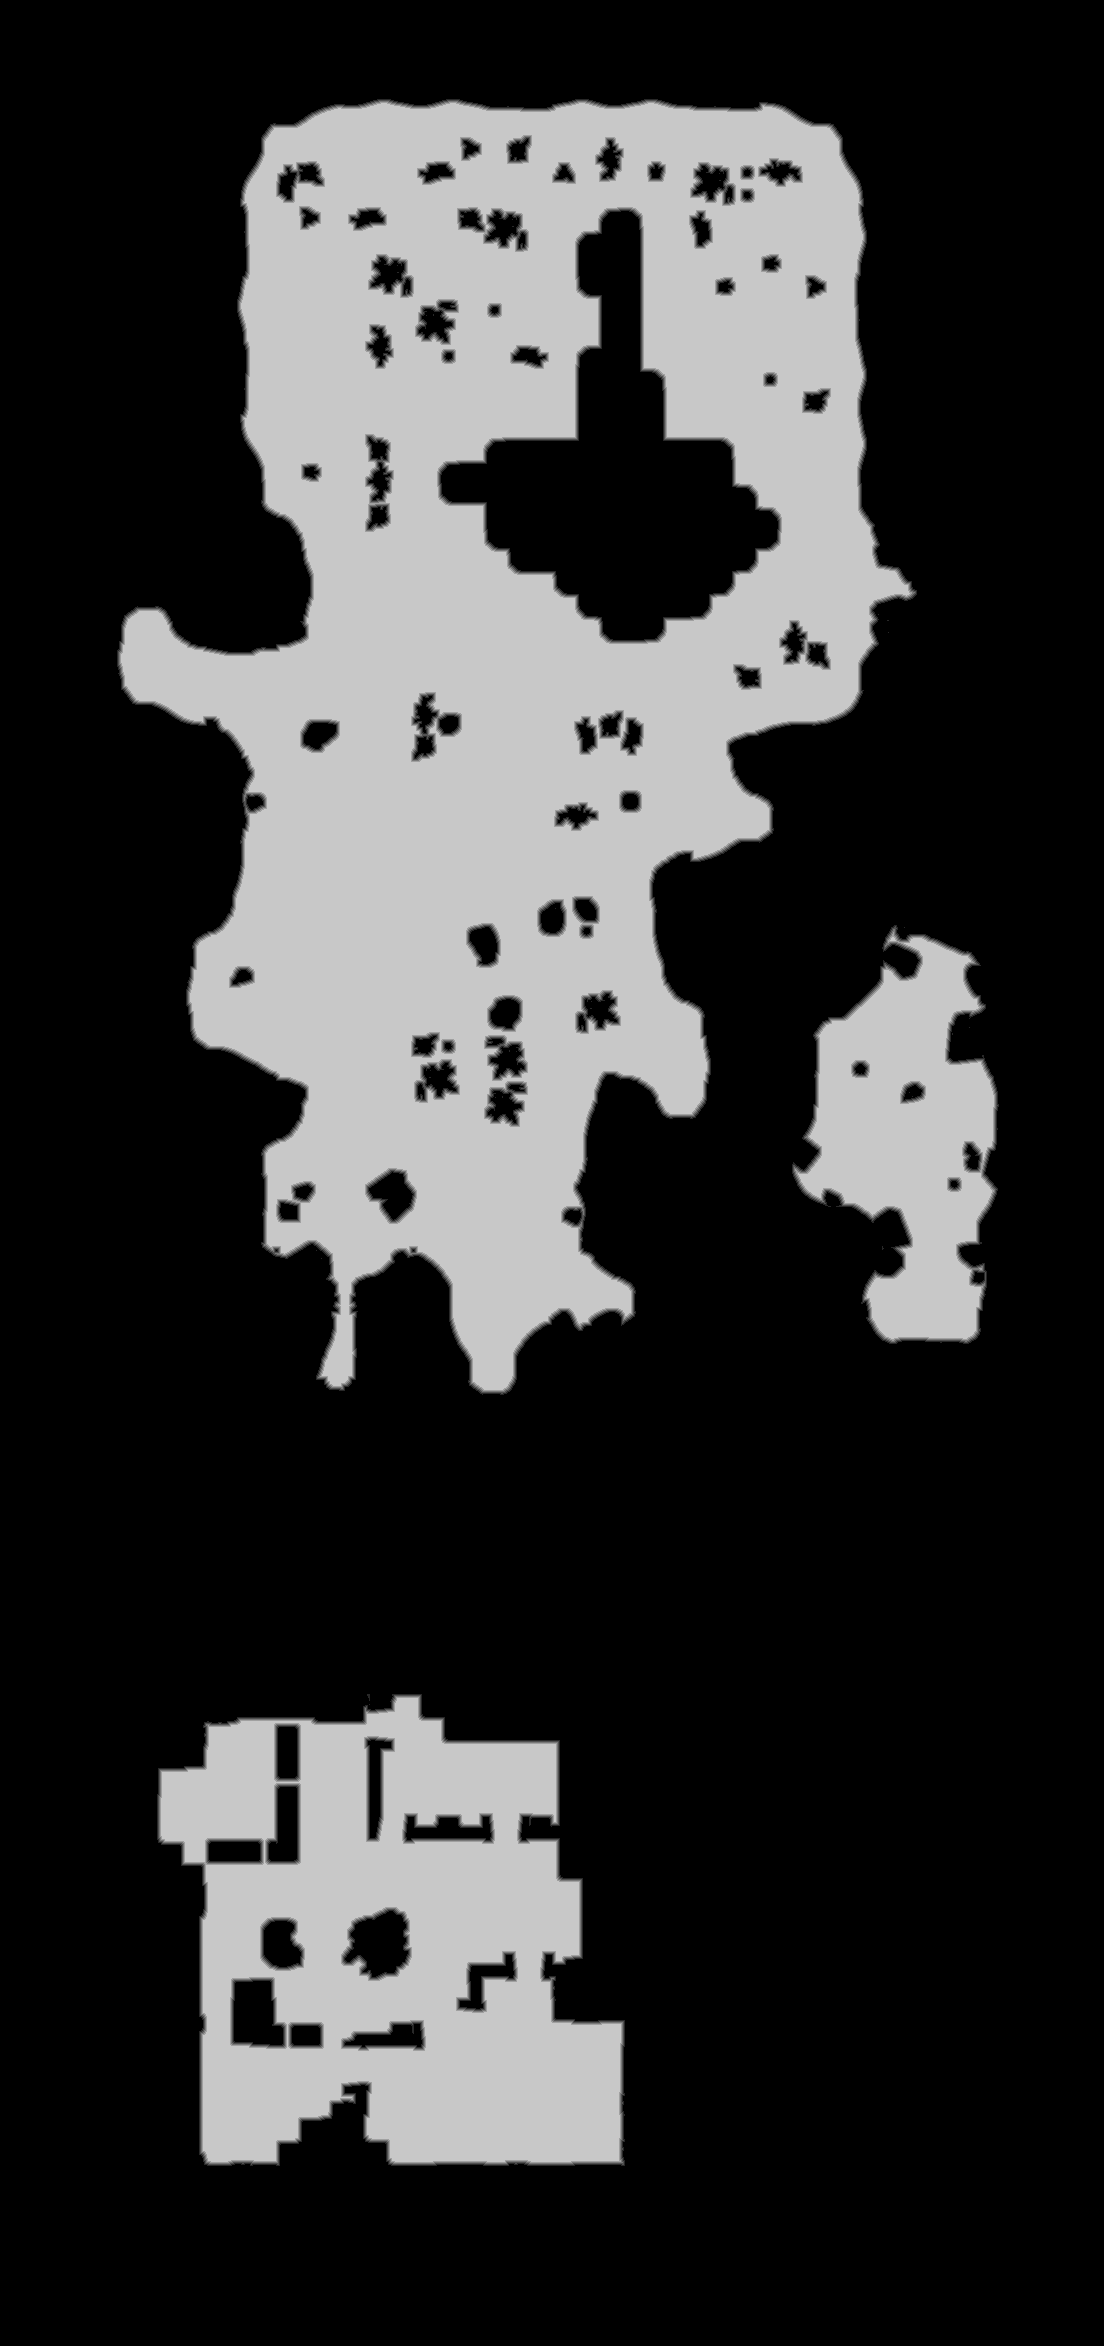

Values plotted in this chart, from the file beside it:
base	0x300ac180000
origin	0xf0010
stride	552
width	1104
height	2346
nibble	0	1824386
nibble	1	20901
nibble	2	21083
nibble	3	21035
nibble	4	21206
nibble	5	681373
